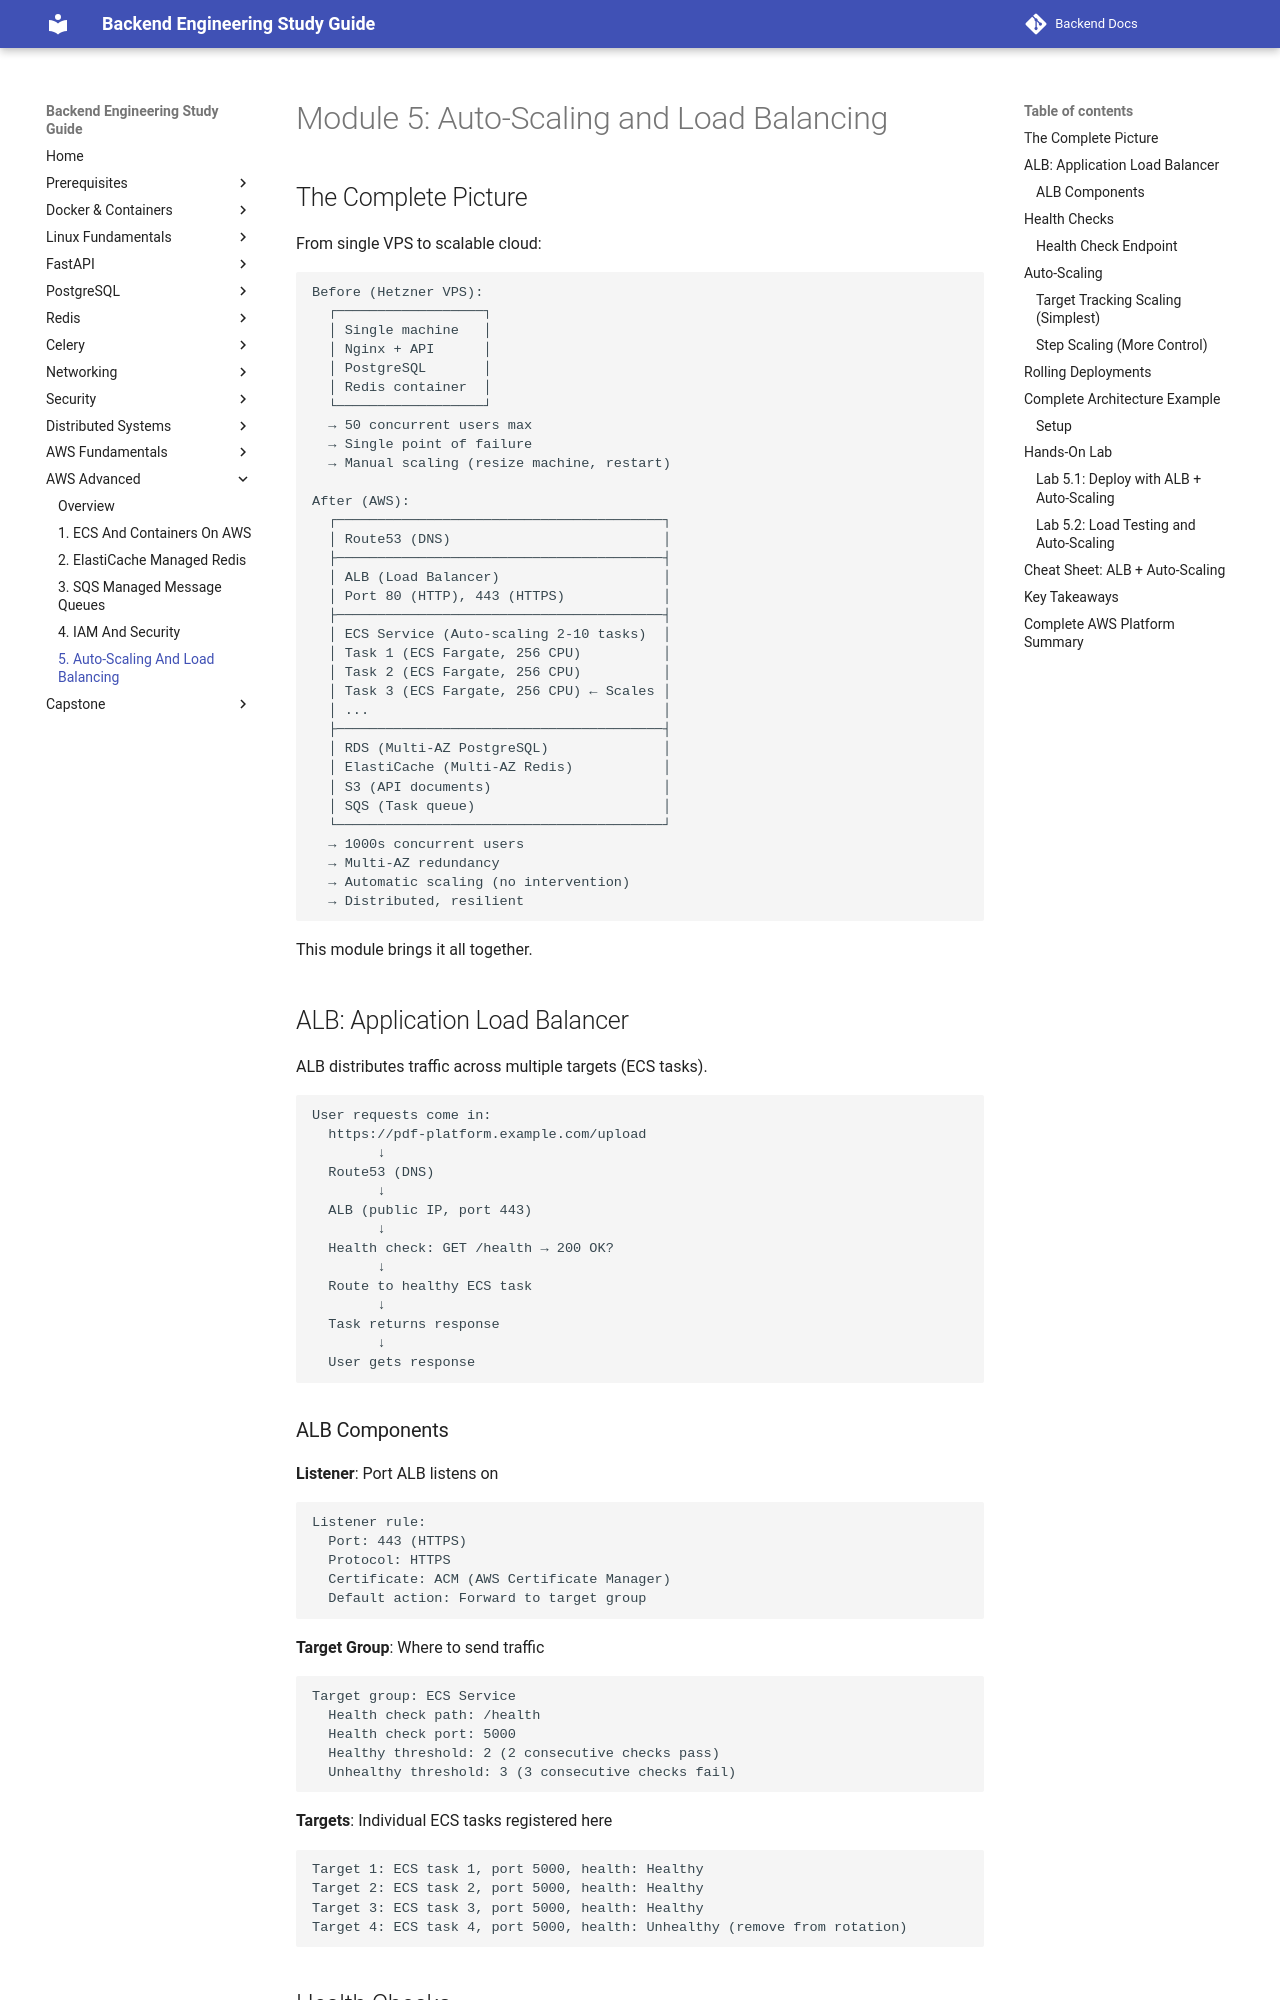

repository: aabdelmotalib/Backend-Docs · page: aws_advanced/05-auto-scaling-and-load-balancing.html · generator: mkdocs

# Module 5: Auto-Scaling and Load Balancing

## The Complete Picture

From single VPS to scalable cloud:

```
Before (Hetzner VPS):
  ┌──────────────────┐
  │ Single machine   │
  │ Nginx + API      │
  │ PostgreSQL       │
  │ Redis container  │
  └──────────────────┘
  → 50 concurrent users max
  → Single point of failure
  → Manual scaling (resize machine, restart)

After (AWS):
  ┌────────────────────────────────────────┐
  │ Route53 (DNS)                          │
  ├────────────────────────────────────────┤
  │ ALB (Load Balancer)                    │
  │ Port 80 (HTTP), 443 (HTTPS)            │
  ├────────────────────────────────────────┤
  │ ECS Service (Auto-scaling 2-10 tasks)  │
  │ Task 1 (ECS Fargate, 256 CPU)          │
  │ Task 2 (ECS Fargate, 256 CPU)          │
  │ Task 3 (ECS Fargate, 256 CPU) ← Scales │
  │ ...                                    │
  ├────────────────────────────────────────┤
  │ RDS (Multi-AZ PostgreSQL)              │
  │ ElastiCache (Multi-AZ Redis)           │
  │ S3 (API documents)                     │
  │ SQS (Task queue)                       │
  └────────────────────────────────────────┘
  → 1000s concurrent users
  → Multi-AZ redundancy
  → Automatic scaling (no intervention)
  → Distributed, resilient
```

This module brings it all together.

## ALB: Application Load Balancer

ALB distributes traffic across multiple targets (ECS tasks).

```
User requests come in:
  https://pdf-platform.example.com/upload
        ↓
  Route53 (DNS)
        ↓
  ALB (public IP, port 443)
        ↓
  Health check: GET /health → 200 OK?
        ↓
  Route to healthy ECS task
        ↓
  Task returns response
        ↓
  User gets response
```

### ALB Components

**Listener**: Port ALB listens on
```
Listener rule:
  Port: 443 (HTTPS)
  Protocol: HTTPS
  Certificate: ACM (AWS Certificate Manager)
  Default action: Forward to target group
```

**Target Group**: Where to send traffic
```
Target group: ECS Service
  Health check path: /health
  Health check port: 5000
  Healthy threshold: 2 (2 consecutive checks pass)
  Unhealthy threshold: 3 (3 consecutive checks fail)
```

**Targets**: Individual ECS tasks registered here
```
Target 1: ECS task 1, port 5000, health: Healthy
Target 2: ECS task 2, port 5000, health: Healthy
Target 3: ECS task 3, port 5000, health: Healthy
Target 4: ECS task 4, port 5000, health: Unhealthy (remove from rotation)
```
